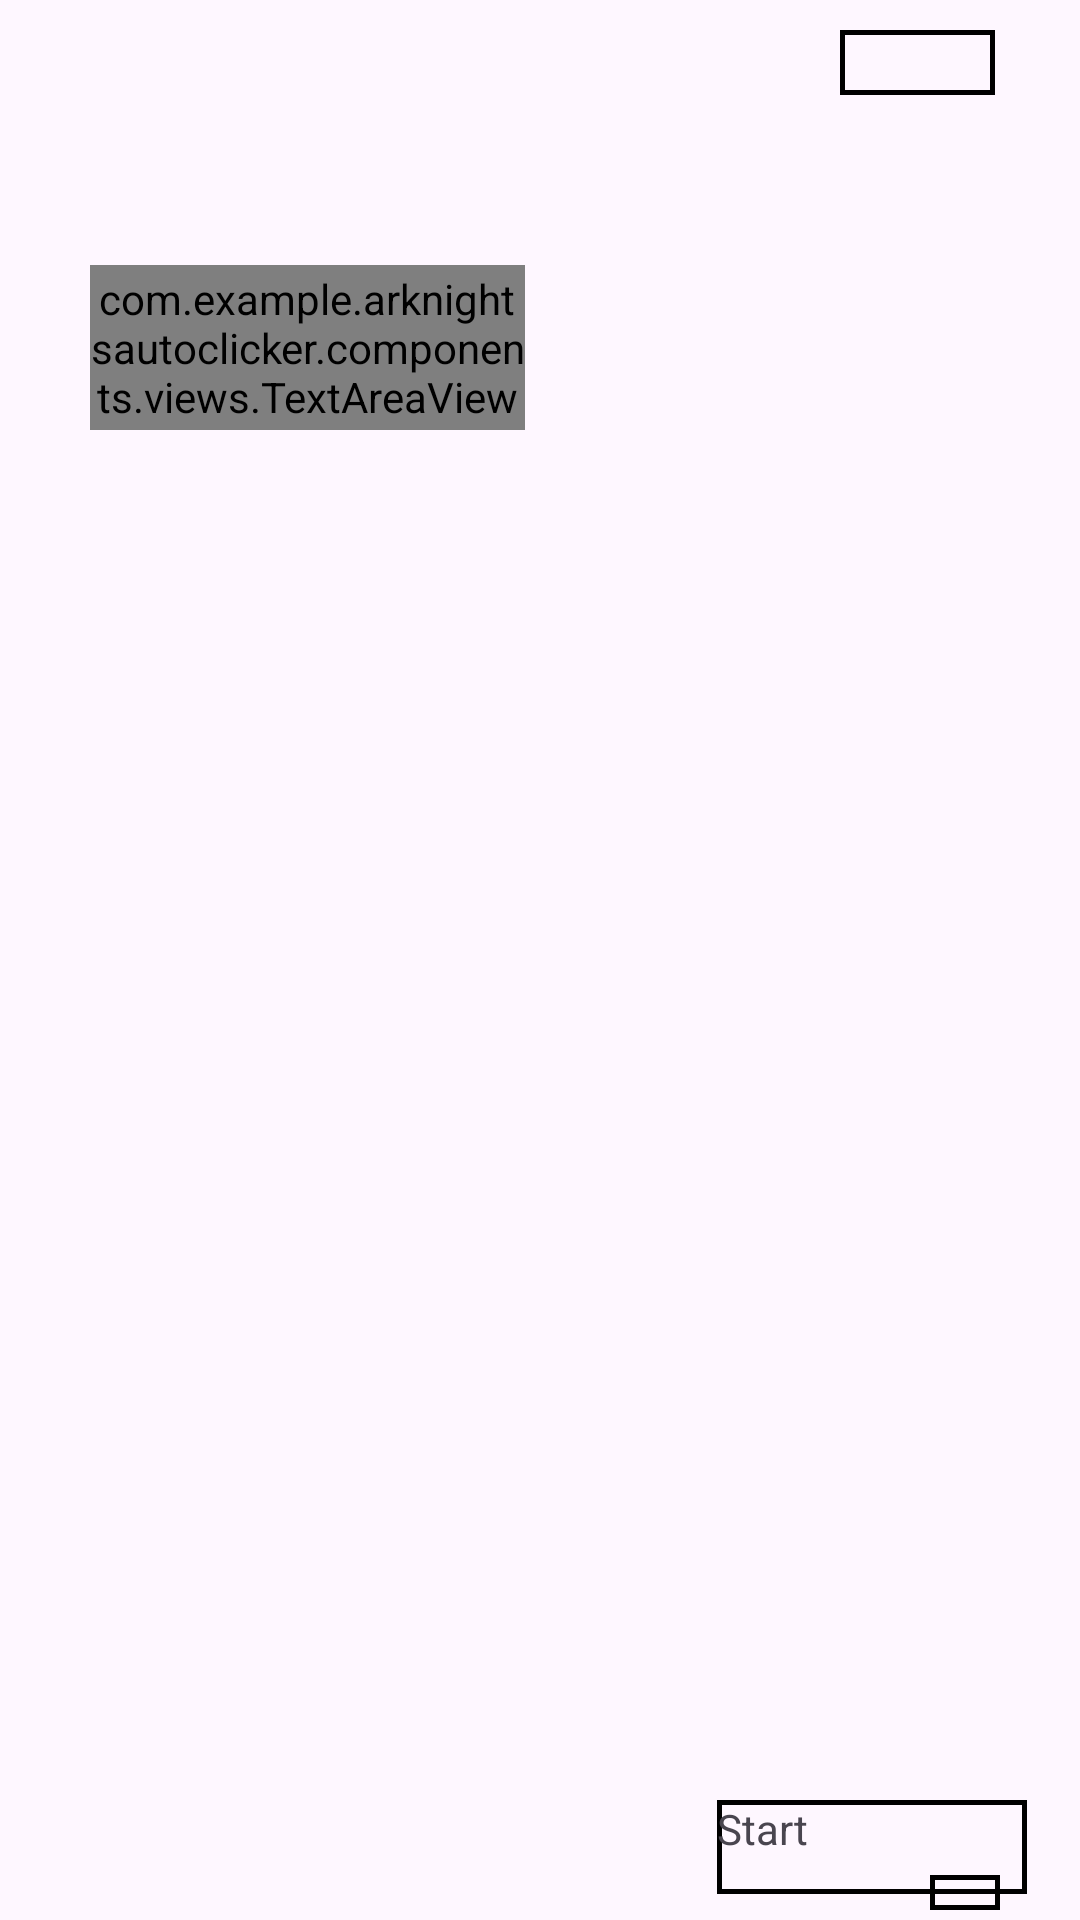

The Android layout XML behind this screen, and the referenced resources:
<!-- AndroidManifest.xml: application theme Theme.ArknightsAutoclicker -->
<!-- res/layout/autobattle_layout.xml -->
<?xml version="1.0" encoding="utf-8"?>
<androidx.constraintlayout.widget.ConstraintLayout xmlns:android="http://schemas.android.com/apk/res/android"
    xmlns:tools="http://schemas.android.com/tools"
    android:layout_width="match_parent"
    android:layout_height="match_parent"
    xmlns:app="http://schemas.android.com/apk/res-auto"
    android:background="@drawable/tool_autobattle_start"
    android:windowLayoutInDisplayCutoutMode="shortEdges"
    tools:ignore="PxUsage" >
    <TextView
        android:id="@+id/start_btn"
        android:layout_width="310px"
        android:layout_height="94px"
        app:layout_constraintEnd_toEndOf="parent"
        app:layout_constraintBottom_toBottomOf="parent"
        android:layout_marginBottom="26px"
        android:layout_marginEnd="53px"
        android:text="Start"
        android:background="@drawable/border_background"
        />
    <com.example.arknightsautoclicker.components.views.TextAreaView
        android:id="@+id/mission_start_btn"
        android:layout_width="204px"
        android:layout_height="420px"
        app:layout_constraintTop_toTopOf="parent"
        app:layout_constraintStart_toStartOf="parent"
        android:layout_marginTop="549px"
        android:layout_marginStart="1793px"
        android:background="@drawable/border_background"
        android:text="mission,start"
        app:scale="0.333"
        />
    <com.example.arknightsautoclicker.components.views.TextAreaView
        android:id="@+id/mission_result_btn"
        android:layout_width="435px"
        android:layout_height="165px"
        app:layout_constraintTop_toTopOf="parent"
        app:layout_constraintStart_toStartOf="parent"
        android:layout_marginTop="265px"
        android:layout_marginStart="90px"
        android:background="@drawable/border_background"
        android:text="mission,results"
        app:scale="0.333"
        />
    <TextView
        android:id="@+id/sanity_label"
        android:layout_width="155px"
        android:layout_height="65px"
        app:layout_constraintTop_toTopOf="parent"
        app:layout_constraintEnd_toEndOf="parent"
        android:layout_marginTop="30px"
        android:layout_marginEnd="85px"
        android:background="@drawable/border_background"
        />
    <TextView
        android:id="@+id/sanity_cost_label"
        android:layout_width="70px"
        android:layout_height="35px"
        app:layout_constraintEnd_toEndOf="parent"
        app:layout_constraintBottom_toBottomOf="parent"
        android:layout_marginBottom="10px"
        android:layout_marginEnd="80px"
        android:background="@drawable/border_background"
        />
</androidx.constraintlayout.widget.ConstraintLayout>
<!-- resources referenced by this layout -->
<resources>
  <!-- drawable border_background (drawable) -->
  <?xml version="1.0" encoding="utf-8"?>
  <layer-list xmlns:android="http://schemas.android.com/apk/res/android">
      <item
          android:left="-0.5dp"
          android:right="-0.5dp"
          android:top="-0.5dp"
          android:bottom="-0.5dp">
          <shape android:shape="rectangle">
              <stroke
                  android:width="2dp"
                  android:color="@color/red"
              />
          </shape>
      </item>
  </layer-list>
  <style name="Theme.ArknightsAutoclicker" parent="Base.Theme.ArknightsAutoclicker" />
  <style name="Base.Theme.ArknightsAutoclicker" parent="Theme.Material3.DayNight.NoActionBar">
          
          
      </style>
</resources>
